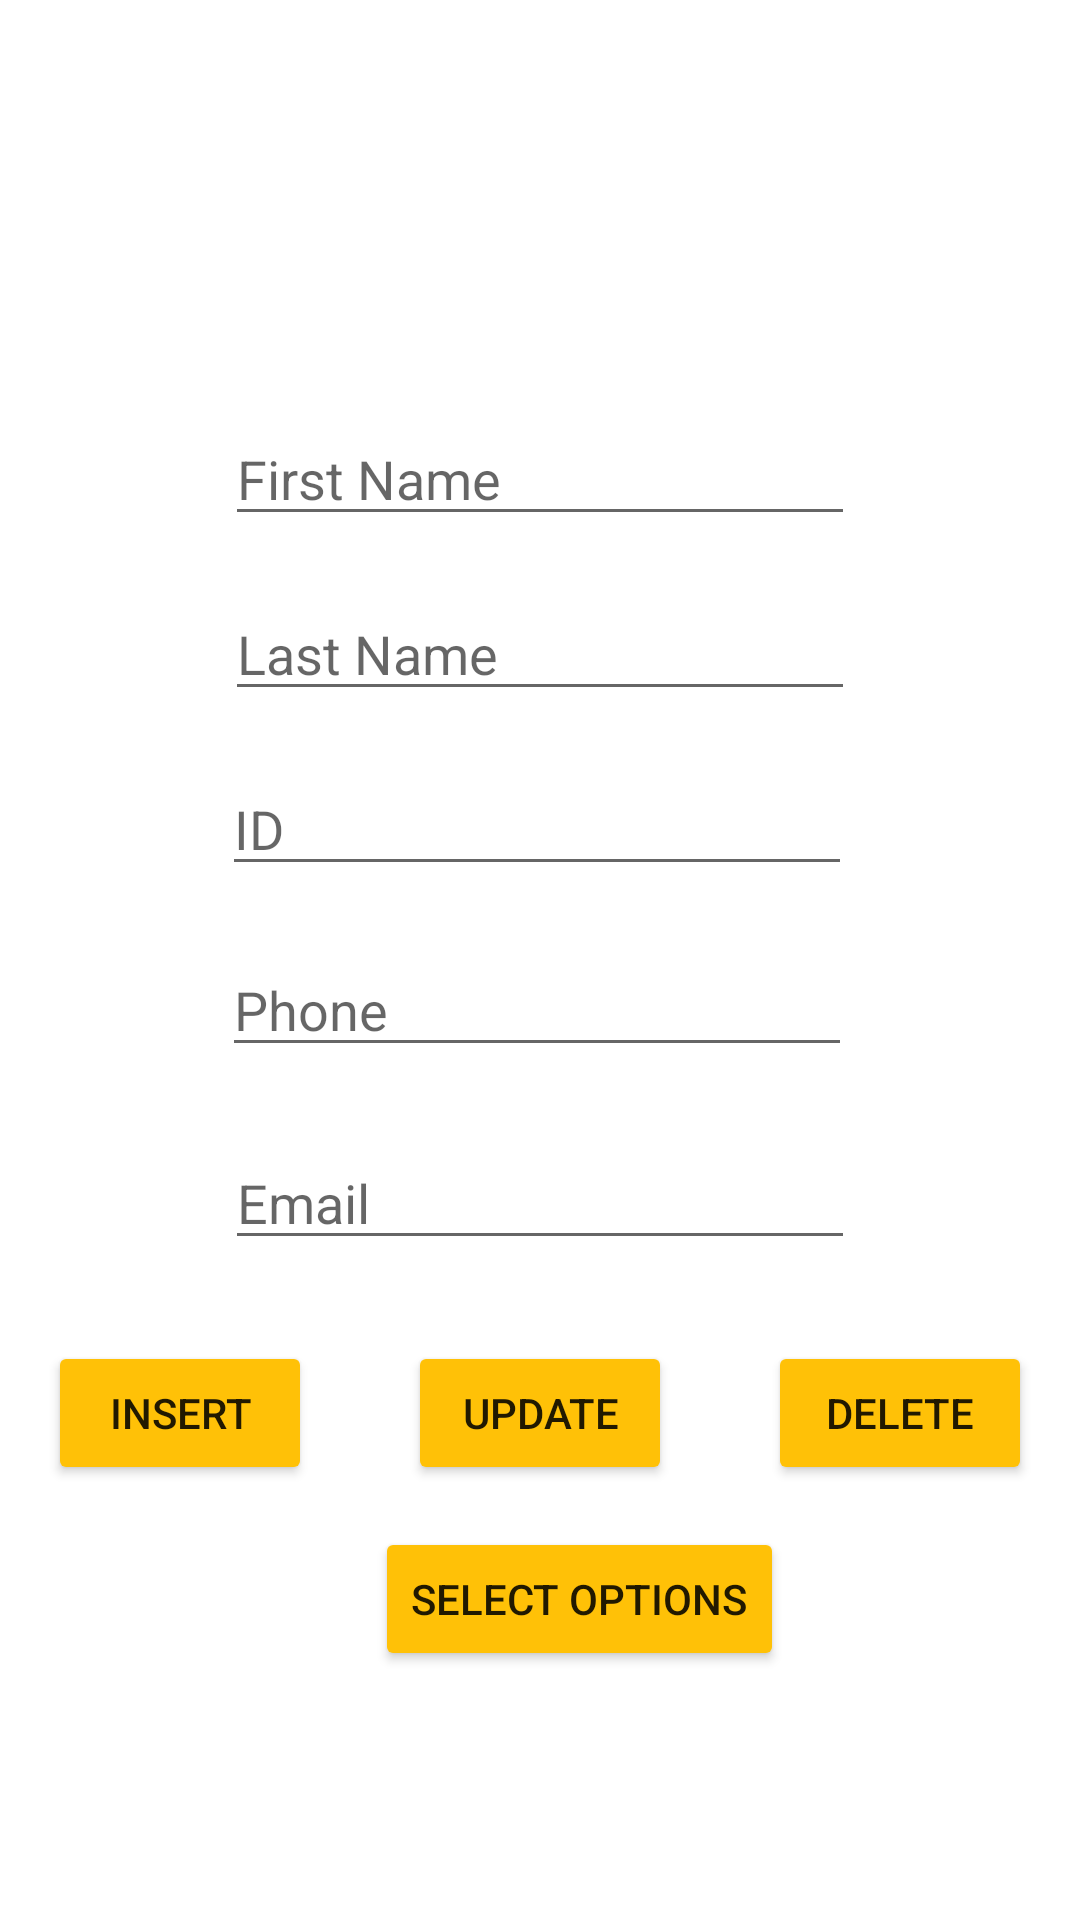

The Android layout XML behind this screen, and the referenced resources:
<!-- AndroidManifest.xml: application theme Theme.Faisal_Yousef_Project -->
<!-- res/layout/activity_fire_base.xml -->
<?xml version="1.0" encoding="utf-8"?>
<androidx.constraintlayout.widget.ConstraintLayout xmlns:android="http://schemas.android.com/apk/res/android"
    xmlns:app="http://schemas.android.com/apk/res-auto"
    xmlns:tools="http://schemas.android.com/tools"
    android:layout_width="match_parent"
    android:layout_height="match_parent"
    tools:context=".FireBaseList">

    <ImageView
        android:id="@+id/img_fb"
        android:layout_width="171dp"
        android:layout_height="0dp"
        android:layout_marginStart="36dp"
        android:layout_marginTop="16dp"
        android:layout_marginBottom="67dp"
        android:src="@drawable/firebaselogo"
        app:layout_constraintBottom_toTopOf="@+id/input_fb_fname"
        app:layout_constraintStart_toStartOf="parent"
        app:layout_constraintTop_toTopOf="parent" />

    <EditText
        android:id="@+id/input_fb_uid"
        android:layout_width="wrap_content"
        android:layout_height="wrap_content"
        android:layout_marginEnd="1dp"
        android:layout_marginBottom="19dp"
        android:ems="10"
        android:hint="ID"
        android:inputType="number"
        app:layout_constraintBottom_toTopOf="@+id/input_fb_phone"
        app:layout_constraintEnd_toEndOf="@+id/input_fb_lname"
        app:layout_constraintTop_toBottomOf="@+id/input_fb_lname" />

    <EditText
        android:id="@+id/input_fb_phone"
        android:layout_width="wrap_content"
        android:layout_height="wrap_content"
        android:layout_marginBottom="23dp"
        android:ems="10"
        android:hint="Phone"
        android:inputType="phone"
        app:layout_constraintBottom_toTopOf="@+id/input_fb_email"
        app:layout_constraintStart_toStartOf="@+id/input_fb_uid"
        app:layout_constraintTop_toBottomOf="@+id/input_fb_uid" />

    <EditText
        android:id="@+id/input_fb_lname"
        android:layout_width="wrap_content"
        android:layout_height="wrap_content"
        android:layout_marginBottom="17dp"
        android:ems="10"
        android:hint="Last Name"
        android:inputType="textPersonName"
        app:layout_constraintBottom_toTopOf="@+id/input_fb_uid"
        app:layout_constraintStart_toStartOf="@+id/input_fb_fname"
        app:layout_constraintTop_toBottomOf="@+id/input_fb_fname" />

    <EditText
        android:id="@+id/input_fb_email"
        android:layout_width="wrap_content"
        android:layout_height="wrap_content"
        android:layout_marginStart="1dp"
        android:layout_marginBottom="27dp"
        android:ems="10"
        android:hint="Email"
        android:inputType="textEmailAddress"
        app:layout_constraintBottom_toTopOf="@+id/button_firebase_insert"
        app:layout_constraintStart_toStartOf="@+id/input_fb_phone"
        app:layout_constraintTop_toBottomOf="@+id/input_fb_phone" />

    <EditText
        android:id="@+id/input_fb_fname"
        android:layout_width="wrap_content"
        android:layout_height="wrap_content"
        android:layout_marginBottom="17dp"
        android:ems="10"
        android:hint="First Name"
        android:inputType="textPersonName"
        app:layout_constraintBottom_toTopOf="@+id/input_fb_lname"
        app:layout_constraintEnd_toEndOf="parent"
        app:layout_constraintStart_toStartOf="parent"
        app:layout_constraintTop_toBottomOf="@+id/img_fb" />

    <Button
        android:id="@+id/btn_delete"
        android:layout_width="wrap_content"
        android:layout_height="wrap_content"
        android:layout_marginEnd="16dp"
        android:layout_marginBottom="14dp"
        android:layout_weight="1"
        android:text="Delete"
        app:backgroundTint="#FFC107"
        app:layout_constraintBottom_toTopOf="@+id/btn_go_select"
        app:layout_constraintEnd_toEndOf="parent"
        app:layout_constraintStart_toEndOf="@+id/button_firebase_update" />

    <Button
        android:id="@+id/btn_go_select"
        android:layout_width="wrap_content"
        android:layout_height="wrap_content"
        android:layout_marginStart="21dp"
        android:layout_marginBottom="83dp"
        android:text="Select options"
        app:backgroundTint="#FFC107"
        app:layout_constraintBottom_toBottomOf="parent"
        app:layout_constraintStart_toEndOf="@+id/button_firebase_insert"
        app:layout_constraintTop_toBottomOf="@+id/button_firebase_insert" />

    <Button
        android:id="@+id/button_firebase_insert"
        android:layout_width="wrap_content"
        android:layout_height="wrap_content"
        android:layout_marginStart="16dp"
        android:layout_marginBottom="14dp"
        android:layout_weight="1"
        android:text="Insert"
        app:backgroundTint="#FFC107"
        app:layout_constraintBottom_toTopOf="@+id/btn_go_select"
        app:layout_constraintEnd_toStartOf="@+id/button_firebase_update"
        app:layout_constraintHorizontal_chainStyle="spread_inside"
        app:layout_constraintStart_toStartOf="parent"
        app:layout_constraintTop_toBottomOf="@+id/input_fb_email" />

    <Button
        android:id="@+id/button_firebase_update"
        android:layout_width="wrap_content"
        android:layout_height="wrap_content"
        android:layout_marginBottom="14dp"
        android:layout_weight="1"
        android:text="Update"
        app:backgroundTint="#FFC107"
        app:layout_constraintBottom_toTopOf="@+id/btn_go_select"
        app:layout_constraintEnd_toStartOf="@+id/btn_delete"
        app:layout_constraintStart_toEndOf="@+id/button_firebase_insert" />

</androidx.constraintlayout.widget.ConstraintLayout>
<!-- resources referenced by this layout -->
<resources>
  <style name="Theme.Faisal_Yousef_Project" parent="Theme.MaterialComponents.DayNight.DarkActionBar">
          
          <item name="colorPrimary">@color/purple_500</item>
          <item name="colorPrimaryVariant">@color/purple_700</item>
          <item name="colorOnPrimary">@color/white</item>
          
          <item name="colorSecondary">@color/teal_200</item>
          <item name="colorSecondaryVariant">@color/teal_700</item>
          <item name="colorOnSecondary">@color/black</item>
          
          <item name="android:statusBarColor" tools:targetApi="l">?attr/colorPrimaryVariant</item>
          
      </style>
  <!-- not gathered from this repository: default colours our renderer supplied (Android Studio template values) -->
  <color name="purple_500">#FF6200EE</color>
  <color name="purple_700">#FF3700B3</color>
  <color name="teal_200">#FF03DAC5</color>
  <color name="teal_700">#FF018786</color>
  <color name="black">#FF000000</color>
  <color name="white">#FFFFFFFF</color>
</resources>
